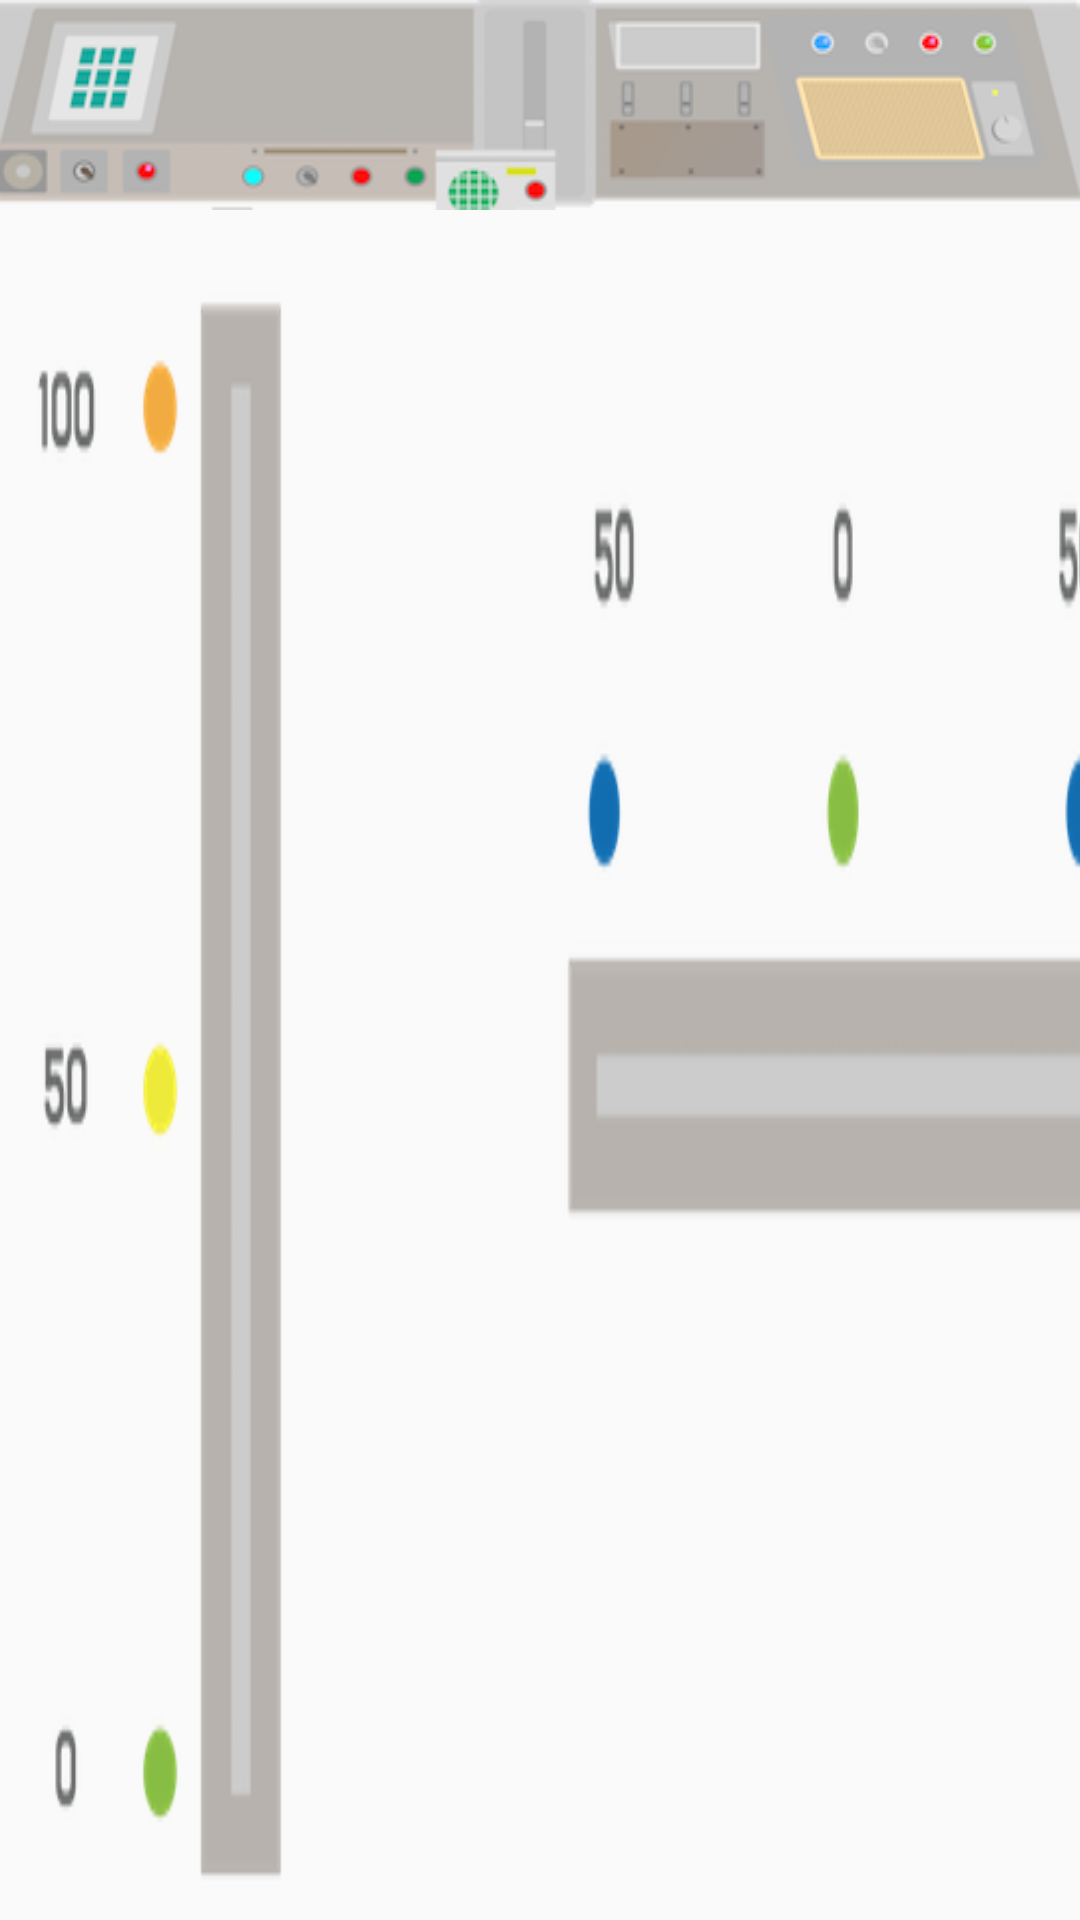

The Android layout XML behind this screen, and the referenced resources:
<!-- AndroidManifest.xml: application theme AppTheme -->
<!-- res/layout/activity_cont_2_4.xml -->
<?xml version="1.0" encoding="utf-8"?>

<LinearLayout
    xmlns:android="http://schemas.android.com/apk/res/android" android:layout_width="match_parent"
    android:layout_height="match_parent"
    android:layout_marginBottom="8dp"
    android:layout_marginEnd="8dp"
    android:layout_marginStart="8dp"
    android:layout_marginTop="8dp"
    android:orientation="vertical">

    <LinearLayout
        android:id="@+id/top"
        android:layout_width="match_parent"
        android:layout_height="wrap_content"
        android:background="@drawable/cont2_4_image0">

    </LinearLayout>

    <LinearLayout
        android:id="@+id/bottom"
        android:layout_width="match_parent"
        android:layout_height="wrap_content"
        android:background="@drawable/cont2_4_image1">

    </LinearLayout>

    <LinearLayout
        android:layout_width="match_parent"
        android:layout_height="match_parent"

        android:gravity="center"
        android:orientation="horizontal">

        <LinearLayout
            android:layout_width="wrap_content"
            android:layout_height="match_parent"
            android:layout_weight="2"
            android:padding="3dp"
            android:background="#00ffffff">

            <LinearLayout
                android:layout_width="match_parent"
                android:layout_height="match_parent"
                android:background="@drawable/cont2_4_image6"
                android:orientation="vertical"
                android:id="@+id/left">

            </LinearLayout>

        </LinearLayout>

        <LinearLayout
            android:layout_width="wrap_content"
            android:layout_height="match_parent"

            android:layout_weight="1"
            >

        </LinearLayout>

        <LinearLayout
            android:layout_width="wrap_content"
            android:layout_height="match_parent"
            android:layout_weight="2"
            android:background="#00ffffff"
            android:padding="3dp">

            <LinearLayout
                android:layout_width="match_parent"
                android:layout_height="match_parent"
                android:background="@drawable/cont2_4_image5"
                android:id="@+id/right"
                android:orientation="vertical">

            </LinearLayout>


        </LinearLayout>



    </LinearLayout>

</LinearLayout>
<!-- resources referenced by this layout -->
<resources>
  <!-- drawable cont2_4_image1: png bitmap (drawable, 25104 bytes) -->
  <!-- drawable cont2_4_image5: png bitmap (drawable, 10821 bytes) -->
  <!-- drawable cont2_4_image6: png bitmap (drawable, 14424 bytes) -->
  <style name="AppTheme" parent="Theme.AppCompat.Light.DarkActionBar">
          
          <item name="colorPrimary">@color/colorPrimary</item>
          <item name="colorPrimaryDark">@color/colorPrimaryDark</item>
          <item name="colorAccent">@color/colorAccent</item>
      </style>
  <color name="colorPrimary">#3F51B5</color>
  <color name="colorPrimaryDark">#303F9F</color>
  <color name="colorAccent">#FF4081</color>
</resources>
